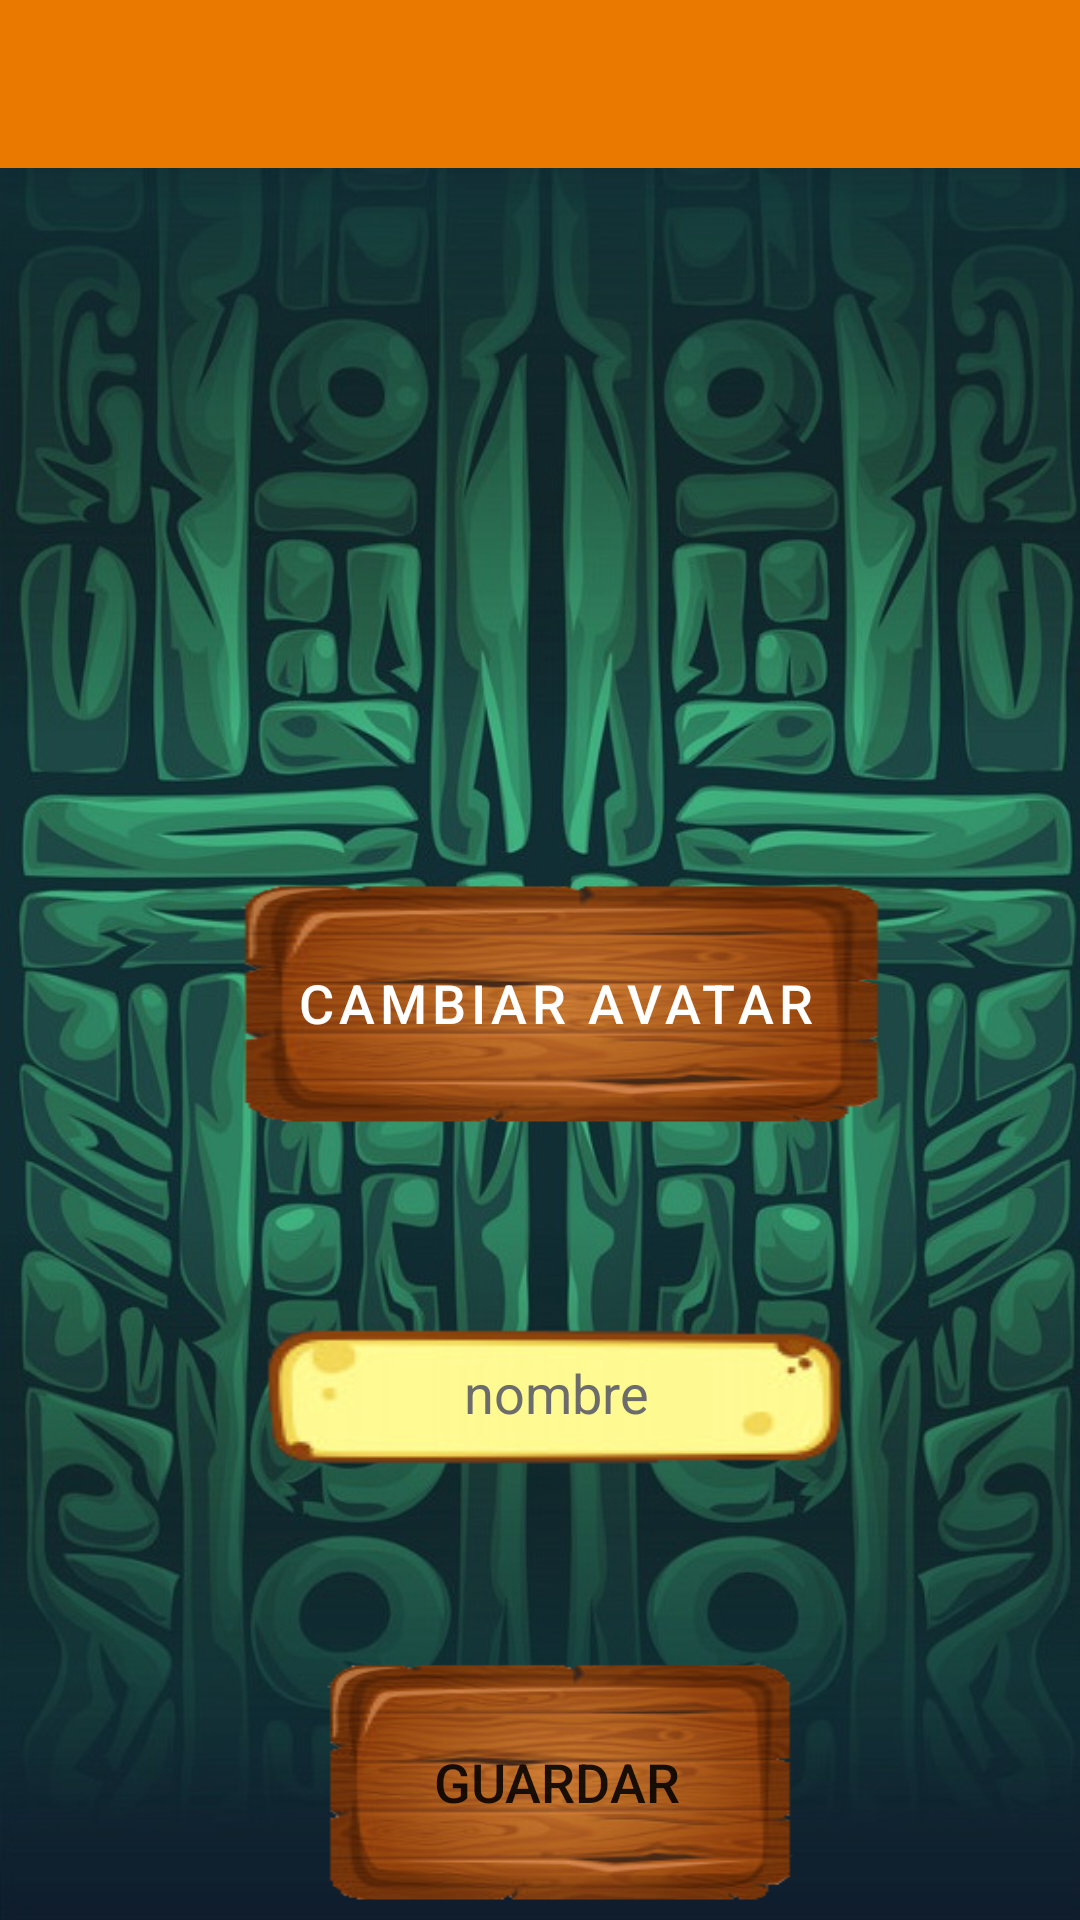

This screen was rendered from an Android layout file. Write that file and the resources it references.
<!-- AndroidManifest.xml: application theme Theme.TopTrump -->
<!-- res/layout/fragment_crear_usu.xml -->
<?xml version="1.0" encoding="utf-8"?>
<androidx.constraintlayout.widget.ConstraintLayout xmlns:android="http://schemas.android.com/apk/res/android"
    xmlns:tools="http://schemas.android.com/tools"
    android:layout_width="match_parent"
    android:layout_height="match_parent"
    xmlns:app="http://schemas.android.com/apk/res-auto"
    android:id="@+id/drawerLayoutCrearUsu"
    android:background="@drawable/fondomovil"
    tools:context=".view.fragments.CrearUsuFragment">

            <androidx.appcompat.widget.Toolbar
                android:id="@+id/tbCrearUsuFrgm"
                android:layout_width="match_parent"
                android:layout_height="wrap_content"
                android:background="?attr/colorPrimary"
                android:minHeight="?attr/actionBarSize"
                android:theme="?attr/actionBarTheme"
                app:layout_constraintEnd_toEndOf="parent"
                app:layout_constraintStart_toStartOf="parent"
                app:layout_constraintTop_toTopOf="parent" />

    <EditText
        android:id="@+id/etNombreUsuario"
        android:layout_width="wrap_content"
        android:layout_height="wrap_content"
        android:layout_marginTop="50dp"
        android:layout_marginBottom="50dp"
        android:autofillHints=""
        android:background="@drawable/fondoet"
        android:ems="10"
        android:hint="@string/nombre"
        android:inputType="textPersonName"
        android:textAlignment="center"
        android:textColor="#000000"
        android:textColorHint="#6C6C6C"
        app:layout_constraintBottom_toTopOf="@+id/btGuardar"
        app:layout_constraintEnd_toStartOf="@+id/guideline20"
        app:layout_constraintHorizontal_bias="0.497"
        app:layout_constraintStart_toStartOf="@+id/guideline19"
        app:layout_constraintTop_toBottomOf="@+id/btAvatar" />

    <androidx.constraintlayout.widget.Guideline
        android:id="@+id/guideline19"
        android:layout_width="wrap_content"
        android:layout_height="wrap_content"
        android:orientation="vertical"
        app:layout_constraintGuide_percent="0.19" />

    <androidx.constraintlayout.widget.Guideline
        android:id="@+id/guideline20"
        android:layout_width="wrap_content"
        android:layout_height="wrap_content"
        android:orientation="vertical"
        app:layout_constraintGuide_percent="0.84" />

            <androidx.constraintlayout.widget.Guideline
                android:id="@+id/guideline21"
                android:layout_width="wrap_content"
                android:layout_height="wrap_content"
                android:orientation="horizontal"
                app:layout_constraintGuide_percent="0.15" />

            <androidx.constraintlayout.widget.Guideline
                android:id="@+id/guideline22"
                android:layout_width="wrap_content"
                android:layout_height="wrap_content"
                android:orientation="horizontal"
                app:layout_constraintGuide_percent="0.45" />

    <Button
        android:id="@+id/btGuardar"
        android:layout_width="0dp"
        android:layout_height="0dp"
        android:layout_marginStart="32dp"
        android:layout_marginEnd="32dp"
        android:background="@drawable/fondoboton"
        android:text="@string/guardar"
        android:textSize="18sp"
        app:backgroundTint="@null"
        app:layout_constraintBottom_toBottomOf="parent"
        app:layout_constraintEnd_toStartOf="@+id/guideline20"
        app:layout_constraintStart_toStartOf="@+id/guideline19"
        app:layout_constraintTop_toBottomOf="@+id/etNombreUsuario" />

            <ImageView
                android:id="@+id/imgAvatar"
                android:layout_width="0dp"
                android:layout_height="0dp"
                android:contentDescription="@string/imagen"
                app:layout_constraintBottom_toTopOf="@+id/guideline22"
                app:layout_constraintEnd_toStartOf="@+id/guideline20"
                app:layout_constraintStart_toStartOf="@+id/guideline19"
                app:layout_constraintTop_toTopOf="@+id/guideline21"
                app:srcCompat="@drawable/avatar" />

    <Button
        android:id="@+id/btAvatar"
        style="@style/Widget.MaterialComponents.Button.OutlinedButton"
        android:layout_width="0dp"
        android:layout_height="0dp"
        android:background="@drawable/fondoboton"
        android:text="@string/cambiar_avatar"
        android:textColor="#FFFFFF"
        android:textSize="18sp"
        app:backgroundTint="@null"
        app:layout_constraintBottom_toTopOf="@+id/etNombreUsuario"
        app:layout_constraintEnd_toStartOf="@+id/guideline20"
        app:layout_constraintHorizontal_bias="0.607"
        app:layout_constraintStart_toStartOf="@+id/guideline19"
        app:layout_constraintTop_toTopOf="@+id/guideline22" />
</androidx.constraintlayout.widget.ConstraintLayout>
<!-- resources referenced by this layout -->
<resources>
  <!-- drawable fondoboton: png bitmap (drawable, 40723 bytes) -->
  <!-- drawable fondoet: png bitmap (drawable, 9744 bytes) -->
  <!-- drawable fondomovil: jpg bitmap (drawable, 142272 bytes) -->
  <string name="cambiar_avatar">Cambiar avatar</string>
  <string name="guardar">Guardar</string>
  <string name="imagen">imagen</string>
  <string name="nombre">nombre</string>
  <style name="Theme.TopTrump" parent="Theme.MaterialComponents.DayNight.DarkActionBar">
          
          <item name="colorPrimary">#EA7900</item>
          <item name="colorPrimaryVariant">#000000</item>
          <item name="colorOnPrimary">@color/white</item>
          
          <item name="colorSecondary">@color/teal_200</item>
          <item name="colorSecondaryVariant">@color/teal_700</item>
          <item name="colorOnSecondary">@color/black</item>
          
          <item name="android:statusBarColor" tools:targetApi="l">?attr/colorPrimaryVariant</item>
          
      </style>
  <!-- not gathered from this repository: default colours our renderer supplied (Android Studio template values) -->
  <color name="teal_200">#FF03DAC5</color>
  <color name="teal_700">#FF018786</color>
  <color name="black">#FF000000</color>
  <color name="white">#FFFFFFFF</color>
</resources>
